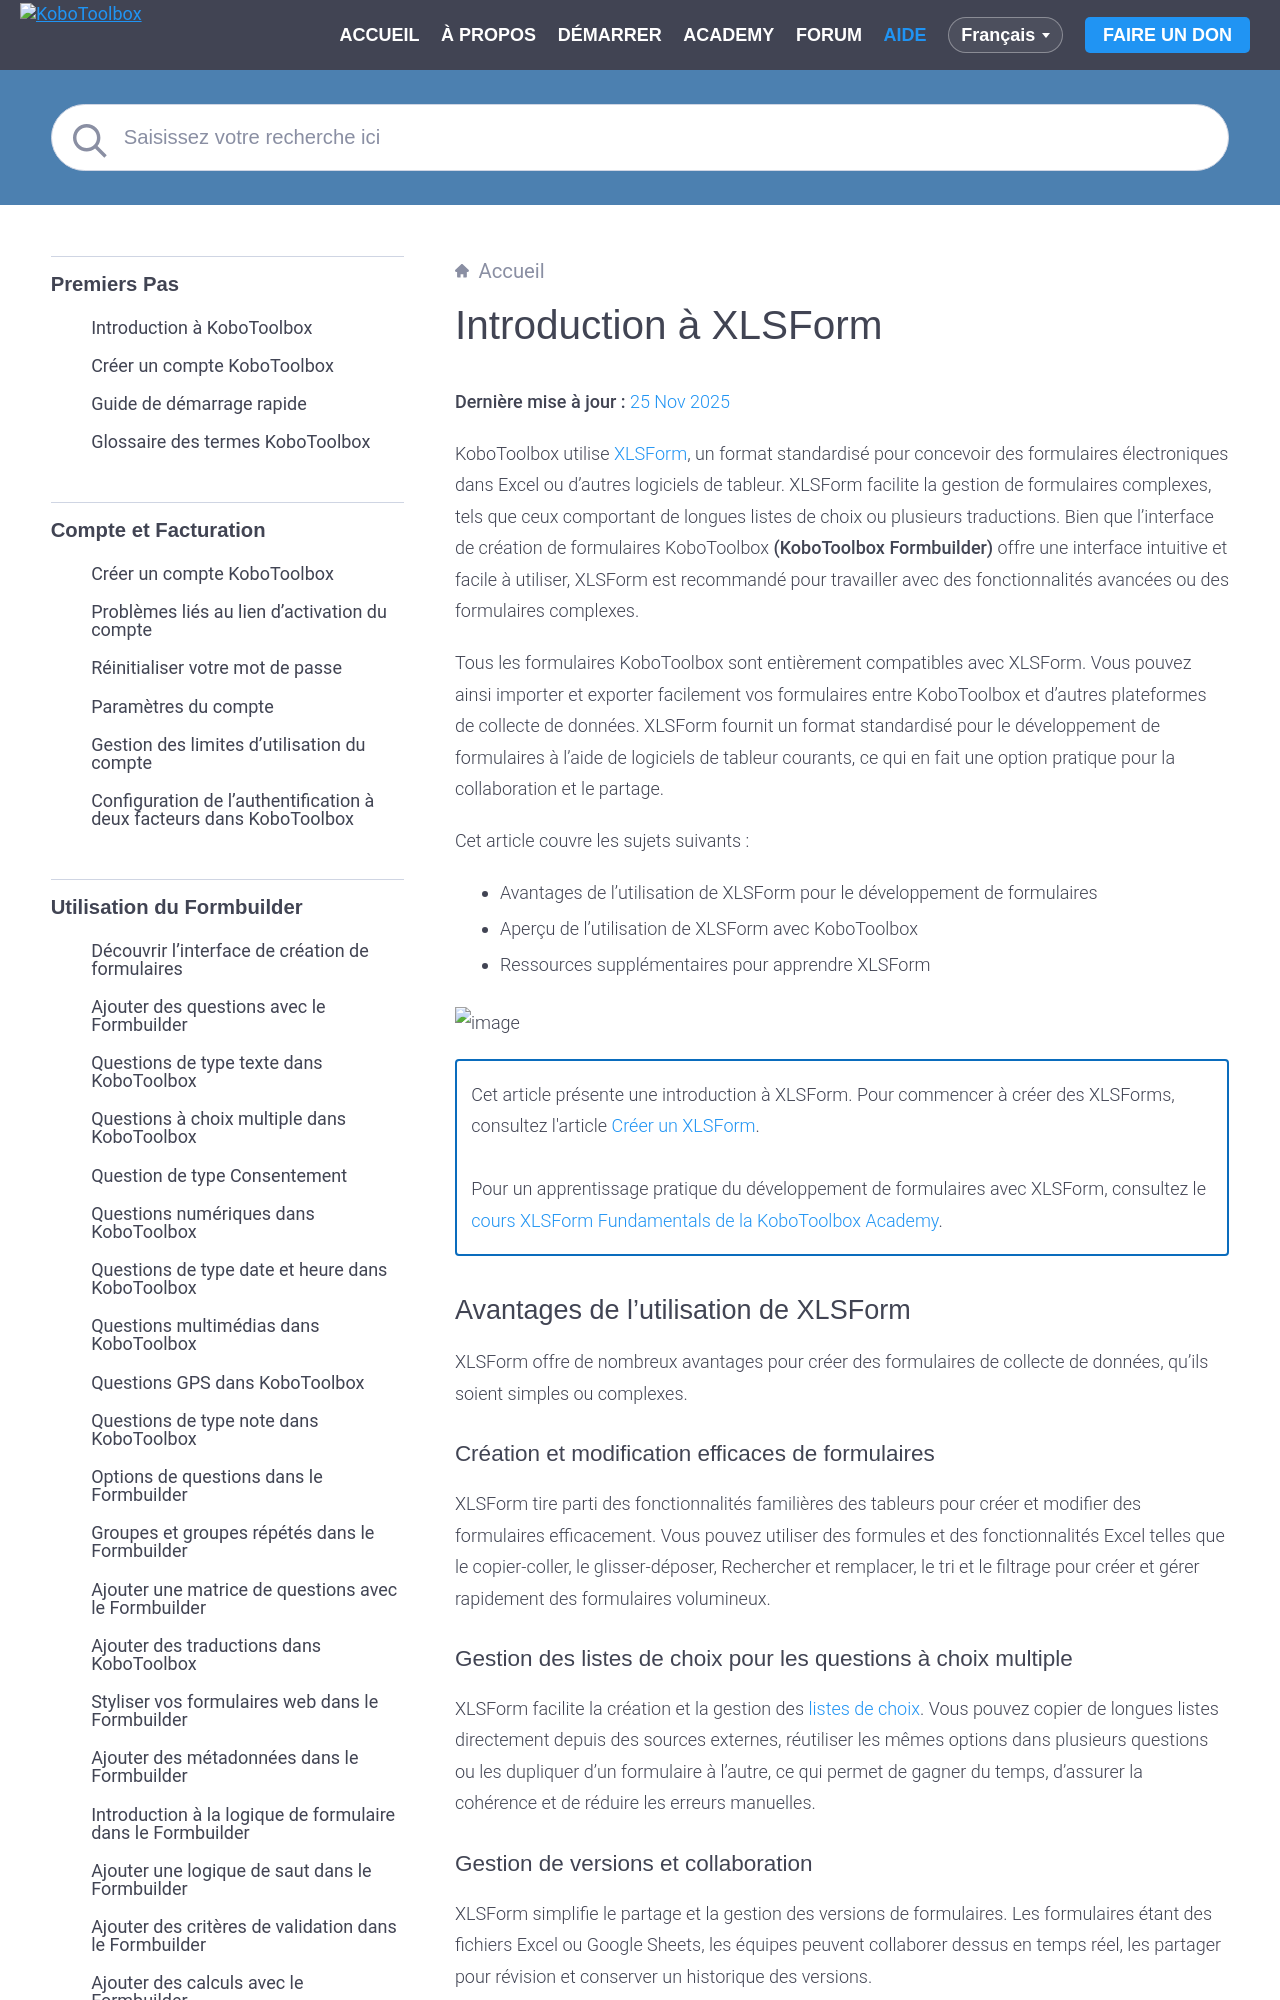

repository: kobotoolbox/docs · page: fr/edit_forms_excel.html · generator: sphinx

# Introduction à XLSForm
**Dernière mise à jour :** <a href="https://github.com/kobotoolbox/docs/blob/485fe4fed42cbb765b4838cb7f8c9665a561d091/source/edit_forms_excel.md" class="reference">25 Nov 2025</a>

KoboToolbox utilise [XLSForm](http://xlsform.org/en/), un format standardisé pour concevoir des formulaires électroniques dans Excel ou d'autres logiciels de tableur. XLSForm facilite la gestion de formulaires complexes, tels que ceux comportant de longues listes de choix ou plusieurs traductions. Bien que l'interface de création de formulaires KoboToolbox **(KoboToolbox Formbuilder)** offre une interface intuitive et facile à utiliser, XLSForm est recommandé pour travailler avec des fonctionnalités avancées ou des formulaires complexes.

Tous les formulaires KoboToolbox sont entièrement compatibles avec XLSForm. Vous pouvez ainsi importer et exporter facilement vos formulaires entre KoboToolbox et d'autres plateformes de collecte de données. XLSForm fournit un format standardisé pour le développement de formulaires à l'aide de logiciels de tableur courants, ce qui en fait une option pratique pour la collaboration et le partage.

Cet article couvre les sujets suivants :

- Avantages de l'utilisation de XLSForm pour le développement de formulaires
- Aperçu de l'utilisation de XLSForm avec KoboToolbox
- Ressources supplémentaires pour apprendre XLSForm

![image](/images/edit_forms_excel/sample_xlsform.png)
